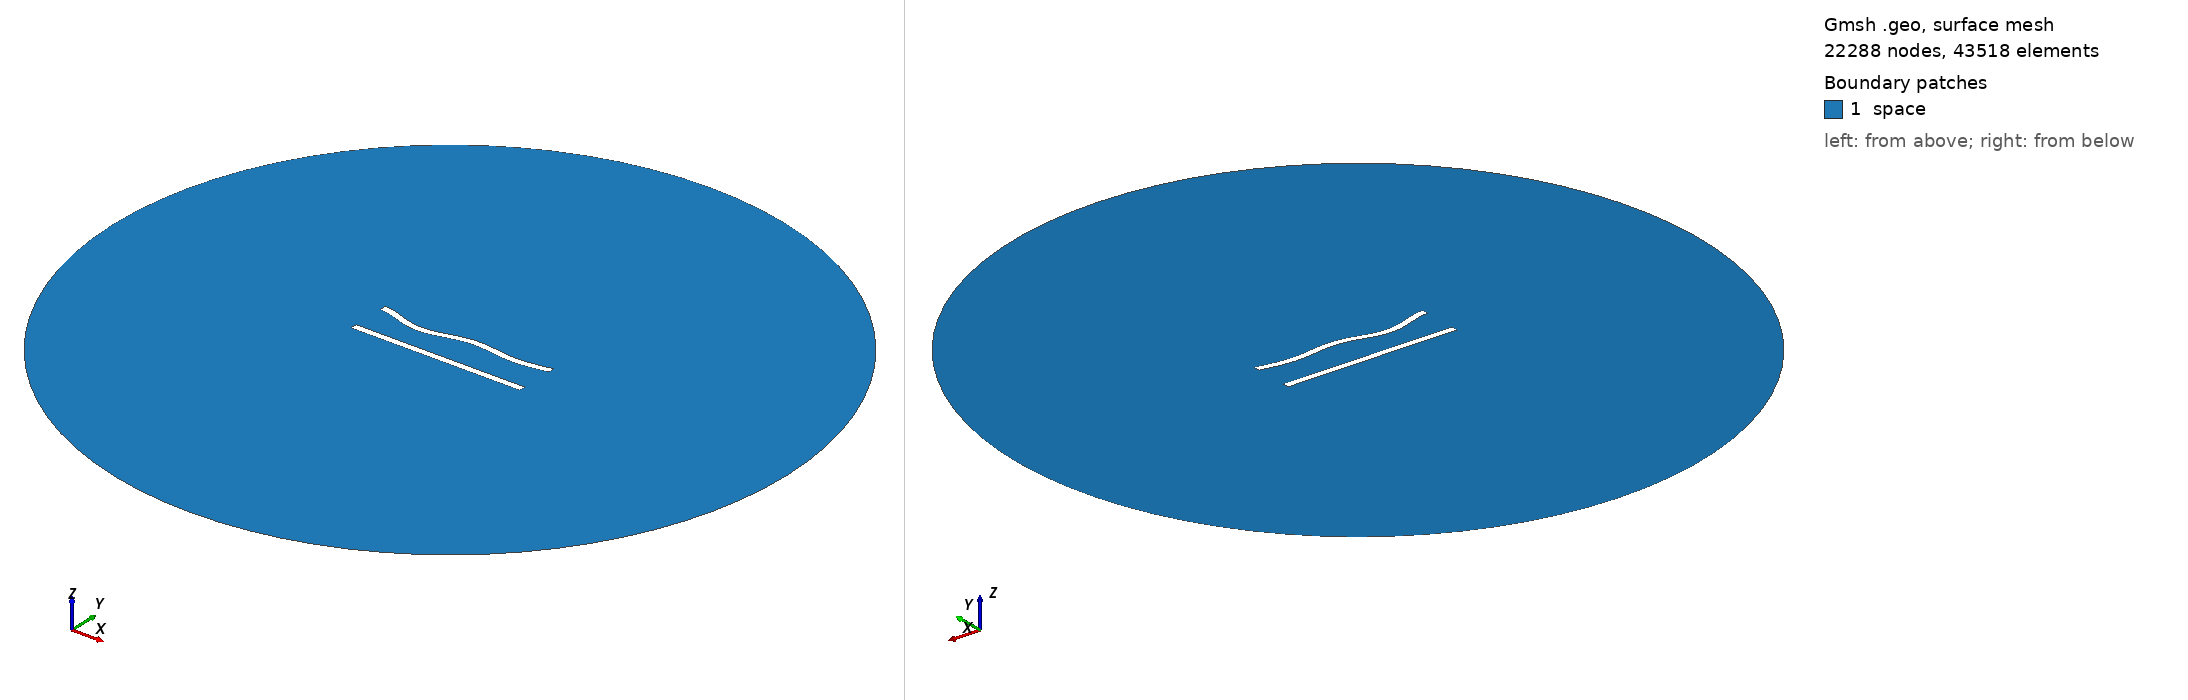

Gmsh geometry script, surface-meshed: 22288 nodes, 43518 surface elements. Boundary patches (legend numbers): 1 space. Left view from above one corner, right view from below the opposite corner. Legend entries are the model's physical surfaces. The drawing asked Gmsh for element sizes between 1% and 20% of the model's largest extent; the script's own settings can give other sizes.

=== 82.geo (drawn) ===
//---------------------------------------
// Geometry kernel
//---------------------------------------

SetFactory("OpenCASCADE");



//---------------------------------------
// Parameters of the geometry
//---------------------------------------

// Overetch of the upper plate
overetch = 0.0;

// Distance between the plates
distance = 22.5;

// Discretization over the x axis (for the deformation)
nx = 50; 

// Length of the plate
L = 100 - overetch; 

// Number of modes
n = 4; 

// 1st mode coefficient
coeff(1) = -1.5;
beta(1) = 0.596864 * 3.1415926535 / L;

// 2nd mode coefficient
coeff(2) = -1.5;
beta(2) = 1.49418 * 3.1415926535 / L;

// 3rd mode coefficient
coeff(3) = -1.5;
beta(3) = 2.50025 * 3.1415926535 / L;

// 4th mode coefficient
coeff(4) = -1.5;
beta(4) = 3.49999 * 3.1415926535 / L;



//---------------------------------------
// Upper plate (deformed rectangle)
//---------------------------------------

// Coordiantes of the upper plate
xmin = -50;
xmax = 50 - overetch;

// Height of the upper plate
yheight = 4 - 2 * overetch;

// Indexes of the points
UpperID[] = {};
LowerID[] = {};
LeftID[] = {};
RightID[] = {};

// Point index
p = 1;

// Horizontal edges
For i In {1:nx}
    x = xmin + (i-1)*(xmax - xmin)/(nx-1);

    y_bottom = distance / 2 + overetch;
    For j In {1:n}
        C = (Cosh(beta(j)*L) + Cos(beta(j)*L)) / (Sinh(beta(j)*L) + Sin(beta(j)*L));
        y_bottom  = y_bottom + coeff(j) * (Cosh(beta(j)*(x+50)) - Cos(beta(j)*(x+50)) - C * (Sinh(beta(j)*(x+50)) - Sin(beta(j)*(x+50))));
    EndFor

    y_top = y_bottom + yheight;

    Point(p) = {x, y_top, 0, 1.0};
    UpperID[i] = p;
    p = p + 1;

    Point(p) = {x, y_bottom, 0, 1.0};
    LowerID[i] = p;
    p = p + 1;
EndFor

// Create point lists
UpperPts[] = {}; LowerPts[] = {};
For i In {1:nx}
  UpperPts[] += {UpperID[i]};
  LowerPts[] += {LowerID[i]};
EndFor

// Build splines
Spline(1) = {UpperPts[]};
Spline(2) = {LowerPts[]};
Line(3) = {LowerPts[nx-1], UpperPts[nx-1]};
Line(4) = {LowerPts[0], UpperPts[0]};

// Build the plane surface
Curve Loop(1) = {2, 3, -1, -4};
Plane Surface(1) = {1};



//---------------------------------------
// Lower plate (rectangle)
//---------------------------------------

// Vertices
Point(1001) = {-50, -distance/2, 0, 1.0};
Point(1002) = { 50, -distance/2, 0, 1.0};
Point(1003) = { 50,  -distance/2 + 4, 0, 1.0};
Point(1004) = {-50,  -distance/2 + 4, 0, 1.0};

// Edges
Line(5) = {1001, 1002};
Line(6) = {1002, 1003};
Line(7) = {1003, 1004};
Line(8) = {1004, 1001};

// Plane surface
Line Loop(2) = {5, 6, 7, 8};
Plane Surface(2) = {2}; 



//---------------------------------------
// Outer (fictious) boundary
//---------------------------------------

// Points
Point(1005) = {0, 0, 0};       // Center
Point(1006) = {200, 0, 0};     // Start point
Point(1007) = {0, 200, 0};     // 90 degrees
Point(1008) = {-200, 0, 0};    // 180 degrees
Point(1009) = {0, -200, 0};    // 270 degrees

// Circle arcs (each needs start, center, end)
Circle(9) = {1006, 1005, 1007};
Circle(10) = {1007, 1005, 1008};
Circle(11) = {1008, 1005, 1009};
Circle(12) = {1009, 1005, 1006};

// Plane surface for the entire domain
Curve Loop(3) = {9, 10, 11, 12};
Surface(3) = {3};

// Subtract the plates from the whole domain to obtain the actual domain where we want to solve the equations
BooleanDifference{ Surface{3}; Delete; }{ Surface{1}; Surface{2}; Delete; }




//---------------------------------------
// Transfinite Lines/Curves
//---------------------------------------

// Set the number of points on the boundaries
r = 6;
d = 0.15;

// Plates
Transfinite Curve {1} = 50*r/4 Using Progression 1;
Transfinite Line {2} = 50*r Using Progression 1;
Transfinite Curve {3, 4} = 2*r Using Progression 1+d;
Transfinite Line {5} = 50*r/4 Using Progression 1;
Transfinite Line {7} = 50*r Using Progression 1;
Transfinite Line {6} = 2*r Using Progression 1-d;
Transfinite Line {8} = 2*r Using Progression 1+d;

// Outer boundary
Transfinite Line {9, 10, 11, 12} = 20 Using Progression 1;



//---------------------------------------
// Physical groups
//---------------------------------------                

// Physical curves (boundaries)
Physical Line("force_segment", 10) = {2};
Physical Line("upper_plate", 11) = {1, 3, 4};
Physical Line("lower_plate", 12) = {5, 6, 7, 8};
Physical Line("boundary", 20) = {9, 10, 11, 12};

// Physical Surfaces
Physical Surface("space", 30) = {3};



//---------------------------------------
// 6. Generate the Mesh
//---------------------------------------

// 2D mesh generation
Mesh 2;
